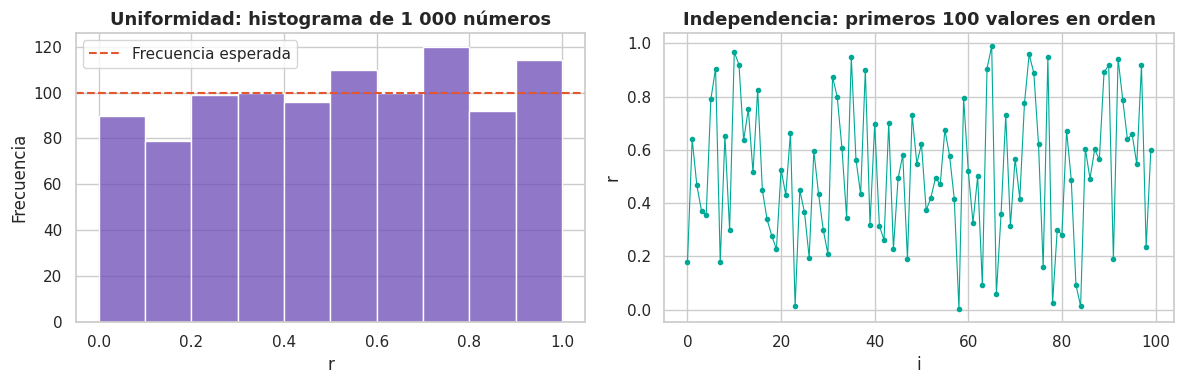
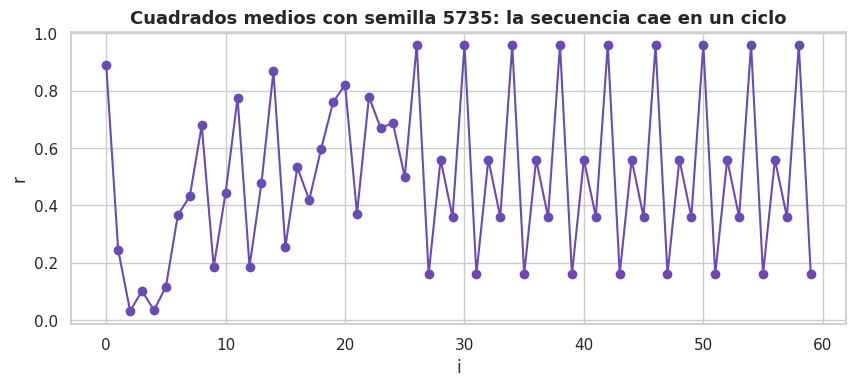
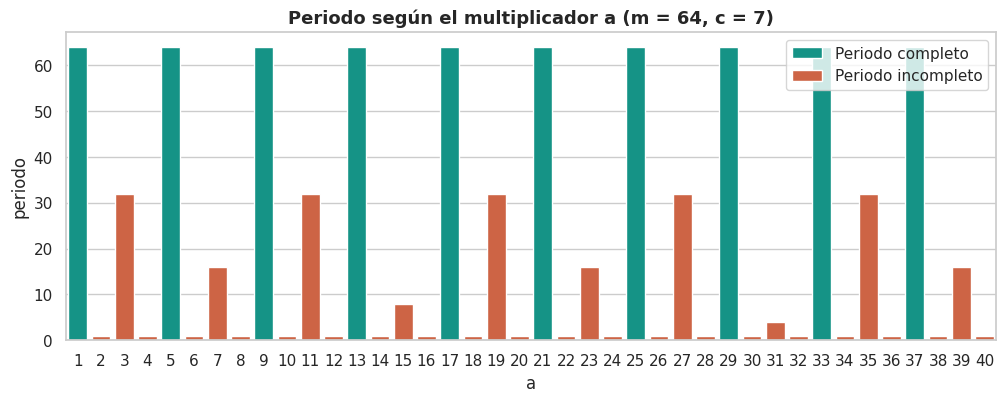
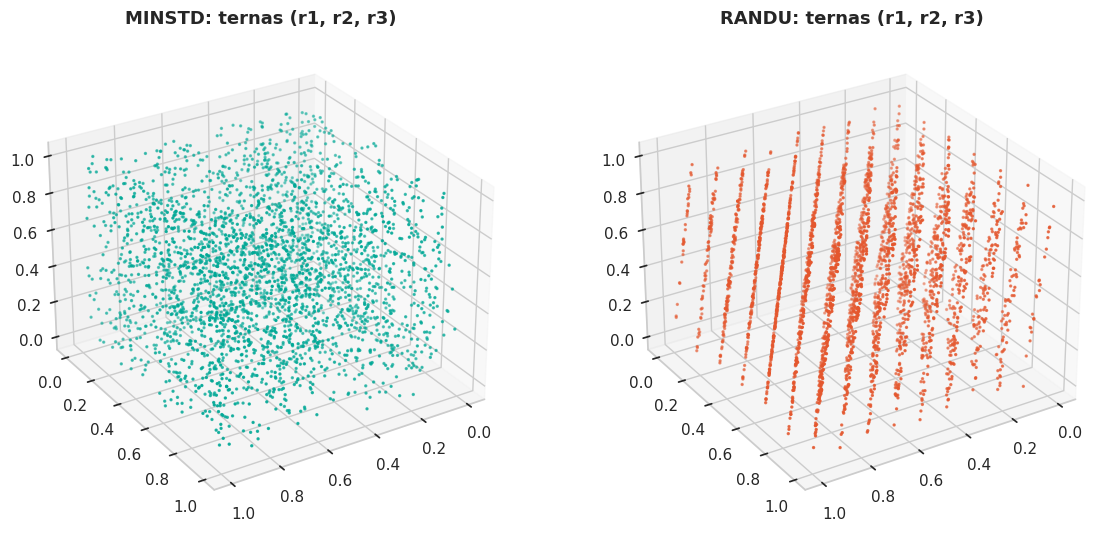
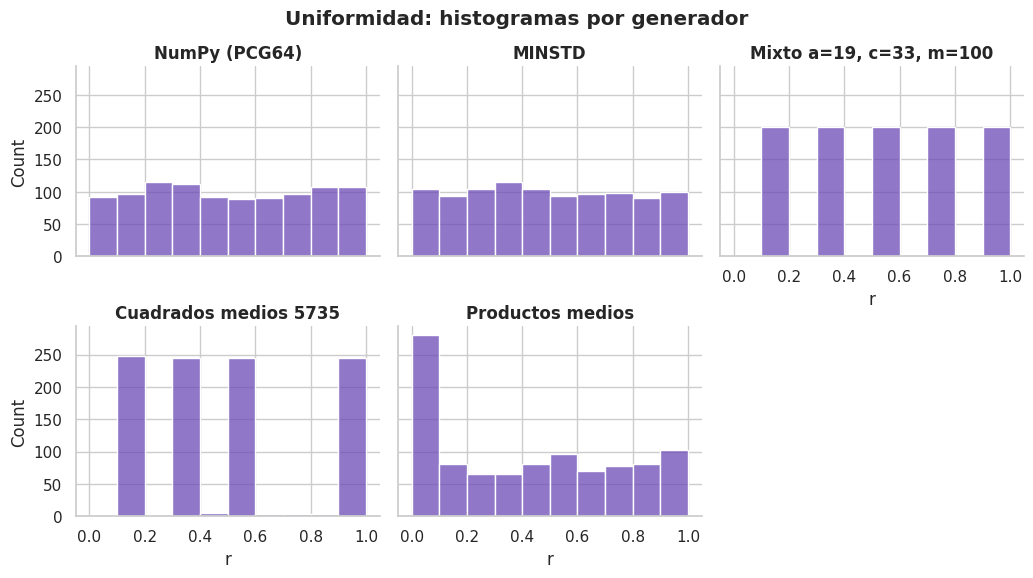
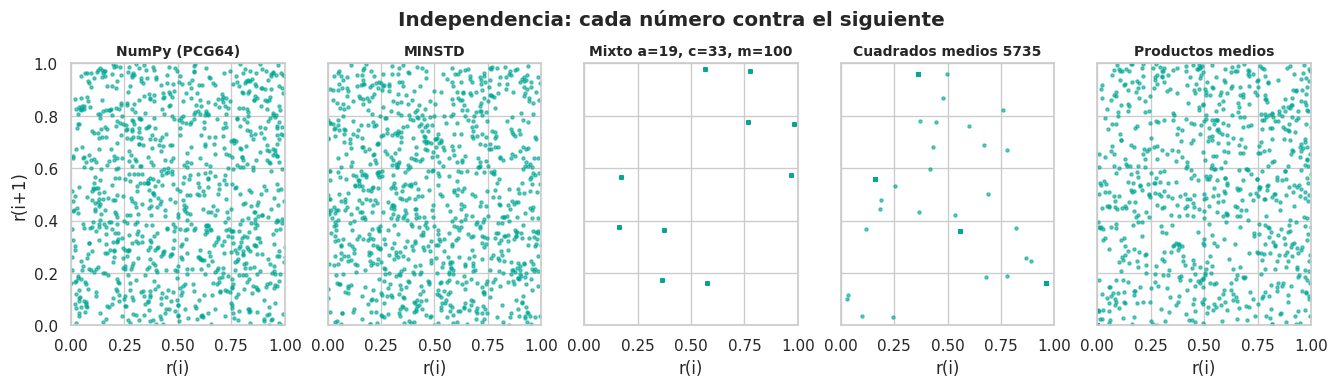
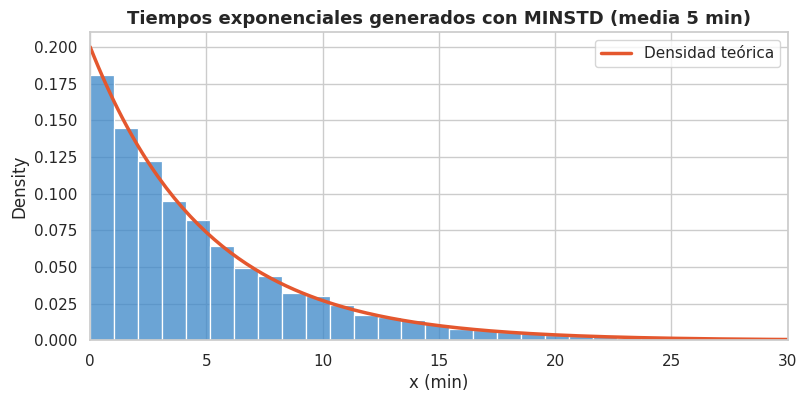

The matplotlib source for these figures, in order: (Note: this script raises an exception after producing the figures.)
import numpy as np
import pandas as pd
import matplotlib.pyplot as plt
import seaborn as sns
from scipy import stats

# Paleta de la presentación
MORADO, VERDE, AMBAR, CORAL, AZUL, TINTA = "#6C4AB6", "#00A896", "#F2A900", "#E4572E", "#3A86C8", "#1A1433"
sns.set_theme(style="whitegrid", palette=[MORADO, VERDE, CORAL, AZUL, AMBAR])
plt.rcParams.update({"figure.figsize": (9, 4.5), "axes.titleweight": "bold", "axes.titlesize": 13})
pd.set_option("display.precision", 4)

rng = np.random.default_rng(seed=2026)      # la semilla hace reproducible el experimento
r = rng.random(1000)

print(f"Media    = {r.mean():.4f}   (teórica 0.5000)")
print(f"Varianza = {r.var(ddof=1):.4f}   (teórica {1/12:.4f})")

fig, ax = plt.subplots(1, 2, figsize=(12, 4))
sns.histplot(r, bins=10, binrange=(0, 1), color=MORADO, ax=ax[0])
ax[0].axhline(len(r) / 10, color=CORAL, ls="--", label="Frecuencia esperada")
ax[0].set(title="Uniformidad: histograma de 1 000 números", xlabel="r", ylabel="Frecuencia"); ax[0].legend()
ax[1].plot(r[:100], marker="o", ms=3, lw=0.8, color=VERDE)
ax[1].set(title="Independencia: primeros 100 valores en orden", xlabel="i", ylabel="r")
plt.tight_layout(); plt.show()

a = np.random.default_rng(7).random(5)
b = np.random.default_rng(7).random(5)
c = np.random.default_rng(8).random(5)
pd.DataFrame({"semilla 7": a, "semilla 7 (otra vez)": b, "semilla 8": c})

def digitos_centrales(y, D):
    """Devuelve (y con ceros a la izquierda, sus D dígitos centrales)."""
    s = str(y).zfill(2 * D)
    if (len(s) - D) % 2:            # si sobra un dígito, se agrega otro cero a la izquierda
        s = "0" + s
    ini = (len(s) - D) // 2
    return s, s[ini:ini + D]

def cuadrados_medios(x0, n, D=4):
    filas, x = [], x0
    for i in range(n):
        y, centro = digitos_centrales(x * x, D)
        filas.append({"i": i, "X_i": str(x).zfill(D), "Y = X_i^2": y, "X_i+1": centro, "r_i+1": float("0." + centro)})
        x = int(centro)
    return pd.DataFrame(filas).set_index("i")

cuadrados_medios(5735, 5)          # ejemplo de la diapositiva 10

def periodo(secuencia):
    """Recibe una lista de estados y devuelve (cola, periodo) o None si no se repite."""
    vistos = {}
    for i, estado in enumerate(secuencia):
        if estado in vistos:
            return vistos[estado], i - vistos[estado]
        vistos[estado] = i
    return None

resumen = []
for semilla in [5735, 3708, 3792, 1000, 9999, 1234]:
    df = cuadrados_medios(semilla, 500)
    cola, per = periodo(df["X_i+1"].tolist())
    resumen.append({"semilla": semilla, "valores antes del ciclo": cola, "periodo": per, "ciclo": " → ".join(df["X_i+1"].iloc[cola:cola + min(per, 4)])})
pd.DataFrame(resumen)

df = cuadrados_medios(5735, 60)
plt.figure(figsize=(10, 3.8))
plt.plot(df.index, df["r_i+1"], marker="o", color=MORADO)
plt.title("Cuadrados medios con semilla 5735: la secuencia cae en un ciclo")
plt.xlabel("i"); plt.ylabel("r"); plt.show()

def productos_medios(x0, x1, n, D=4):
    filas, a, b = [], x0, x1
    for i in range(n):
        y, centro = digitos_centrales(a * b, D)
        filas.append({"i": i, "X_i": str(a).zfill(D), "X_i+1": str(b).zfill(D), "Y_i": y, "X_i+2": centro, "r_i+1": float("0." + centro)})
        a, b = b, int(centro)
    return pd.DataFrame(filas).set_index("i")

productos_medios(5015, 5734, 5)    # ejemplo de la diapositiva 11

df = productos_medios(5015, 5734, 2000)
estados = list(zip(df["X_i+1"], df["X_i+2"]))     # el estado son los dos últimos valores
print("Valores antes del ciclo y periodo:", periodo(estados))

def congruencial(a, c, m, x0, n):
    # Con c = 0 es el método multiplicativo
    filas, x = [], x0
    for i in range(n):
        t = a * x + c
        nx = t % m
        filas.append({"i": i, "X_i": x, "a·X_i + c": t, "X_i+1": nx, "r_i+1": nx / (m - 1)})
        x = nx
    return pd.DataFrame(filas).set_index("i")

df = congruencial(19, 33, 100, 37, 12)
print("Valores antes del ciclo y periodo:", periodo(df["X_i+1"].tolist()))
df

from math import gcd

def factores_primos(n):
    f, d = set(), 2
    while d * d <= n:
        while n % d == 0:
            f.add(d); n //= d
        d += 1
    if n > 1: f.add(n)
    return f

def hull_dobell(a, c, m):
    return {"c y m primos relativos": gcd(c, m) == 1,
            "a-1 divisible por factores primos de m": all((a - 1) % p == 0 for p in factores_primos(m)),
            "regla del múltiplo de 4": m % 4 != 0 or (a - 1) % 4 == 0}

casos = {"a=19, c=33, m=100": (19, 33, 100, 37), "a=21, c=33, m=100": (21, 33, 100, 37),
         "a=5, c=7, m=8": (5, 7, 8, 4), "a=5, c=4, m=8": (5, 4, 8, 4)}
tabla = []
for nombre, (a, c, m, x0) in casos.items():
    per = periodo(congruencial(a, c, m, x0, 3 * m)["X_i+1"].tolist())[1]
    tabla.append({"generador": nombre, **hull_dobell(a, c, m), "periodo": per, "m": m})
pd.DataFrame(tabla).set_index("generador")

m, c = 64, 7
periodos = pd.DataFrame({"a": range(1, 41)})
periodos["periodo"] = [periodo(congruencial(a, c, m, 1, 3 * m)["X_i+1"].tolist())[1] for a in periodos["a"]]
periodos["completo"] = np.where(periodos["periodo"] == m, "Periodo completo", "Periodo incompleto")

plt.figure(figsize=(12, 4))
sns.barplot(data=periodos, x="a", y="periodo", hue="completo", palette={"Periodo completo": VERDE, "Periodo incompleto": CORAL}, dodge=False)
plt.title("Periodo según el multiplicador a (m = 64, c = 7)"); plt.legend(title=""); plt.show()

df = congruencial(21, 0, 32, 17, 10)
print("Periodo:", periodo(df["X_i+1"].tolist())[1])
df

def lcg_array(a, c, m, x0, n):
    """Versión rápida que devuelve solo los r como arreglo de NumPy."""
    r, x = np.empty(n), x0
    for i in range(n):
        x = (a * x + c) % m
        r[i] = x / m
    return r

minstd = lcg_array(16807, 0, 2**31 - 1, 12345, 9000)
randu = lcg_array(65539, 0, 2**31, 1, 9000)

fig = plt.figure(figsize=(12, 5.5))
for k, (nombre, r, color) in enumerate([("MINSTD", minstd, VERDE), ("RANDU", randu, CORAL)], start=1):
    ax = fig.add_subplot(1, 2, k, projection="3d")
    ax.scatter(r[0::3], r[1::3], r[2::3], s=2, color=color)
    ax.view_init(elev=28, azim=58)
    ax.set_title(f"{nombre}: ternas (r1, r2, r3)")
plt.tight_layout(); plt.show()

def pruebas(r, alfa=0.05, clases=10):
    r = np.asarray(r); n = len(r); z = stats.norm.ppf(1 - alfa / 2)
    # Medias
    media = r.mean(); li_m, ls_m = 0.5 - z / np.sqrt(12 * n), 0.5 + z / np.sqrt(12 * n)
    # Varianza
    var = r.var(ddof=1)
    li_v = stats.chi2.ppf(alfa / 2, n - 1) / (12 * (n - 1)); ls_v = stats.chi2.ppf(1 - alfa / 2, n - 1) / (12 * (n - 1))
    # Uniformidad (chi-cuadrada)
    obs, _ = np.histogram(r, bins=clases, range=(0, 1)); esp = n / clases
    chi0 = ((obs - esp) ** 2 / esp).sum(); chi_crit = stats.chi2.ppf(1 - alfa, clases - 1)
    # Corridas arriba y abajo
    signos = np.sign(np.diff(r)); signos = signos[signos != 0]
    corridas = 1 + np.count_nonzero(np.diff(signos))
    mu, sigma = (2 * n - 1) / 3, np.sqrt((16 * n - 29) / 90); z0 = (corridas - mu) / sigma
    return pd.DataFrame([
        {"prueba": "Medias", "estadístico": media, "límite inferior": li_m, "límite superior": ls_m, "pasa": li_m <= media <= ls_m},
        {"prueba": "Varianza", "estadístico": var, "límite inferior": li_v, "límite superior": ls_v, "pasa": li_v <= var <= ls_v},
        {"prueba": "Uniformidad (chi²)", "estadístico": chi0, "límite inferior": 0, "límite superior": chi_crit, "pasa": chi0 <= chi_crit},
        {"prueba": "Independencia (corridas, z)", "estadístico": z0, "límite inferior": -z, "límite superior": z, "pasa": abs(z0) <= z},
    ]).set_index("prueba")

pruebas(minstd[:1000])

n = 1000
muestras = {
    "NumPy (PCG64)": np.random.default_rng(1).random(n),
    "MINSTD": minstd[:n],
    "Mixto a=19, c=33, m=100": congruencial(19, 33, 100, 37, n)["r_i+1"].to_numpy(),
    "Cuadrados medios 5735": cuadrados_medios(5735, n)["r_i+1"].to_numpy(),
    "Productos medios": productos_medios(5015, 5734, n)["r_i+1"].to_numpy(),
}
resultado = pd.DataFrame({nombre: pruebas(r)["pasa"] for nombre, r in muestras.items()}).T
resultado["pruebas superadas"] = resultado.sum(axis=1)
resultado

largo = pd.concat([pd.DataFrame({"r": r, "generador": nombre}) for nombre, r in muestras.items()])
g = sns.displot(data=largo, x="r", col="generador", col_wrap=3, bins=10, binrange=(0, 1), height=2.8, aspect=1.25, color=MORADO)
g.set_titles("{col_name}"); g.figure.suptitle("Uniformidad: histogramas por generador", y=1.03, weight="bold"); plt.show()

fig, ax = plt.subplots(1, len(muestras), figsize=(16, 3.4), sharey=True)
for eje, (nombre, r) in zip(ax, muestras.items()):
    eje.scatter(r[:-1], r[1:], s=5, color=VERDE, alpha=0.6); eje.set_title(nombre, fontsize=10); eje.set(xlabel="r(i)", xlim=(0, 1), ylim=(0, 1))
ax[0].set_ylabel("r(i+1)"); fig.suptitle("Independencia: cada número contra el siguiente", weight="bold", y=1.04); plt.show()

def exponencial(r, media):
    return -media * np.log(1 - np.asarray(r))

print(f"r = 0.35 → x = {exponencial(0.35, 5):.2f} min")
print(f"r = 0.80 → x = {exponencial(0.80, 5):.2f} min")

x = exponencial(minstd, 5)
plt.figure(figsize=(9, 4))
sns.histplot(x, bins=50, stat="density", color=AZUL)
t = np.linspace(0, x.max(), 300)
plt.plot(t, np.exp(-t / 5) / 5, color=CORAL, lw=2.5, label="Densidad teórica")
plt.title("Tiempos exponenciales generados con MINSTD (media 5 min)"); plt.xlabel("x (min)"); plt.xlim(0, 30); plt.legend(); plt.show()
print(f"Media de la muestra: {x.mean():.3f} min")

def simular_cola(n, media_llegadas, media_servicio, r):
    """r: arreglo con al menos 2n números U(0,1). Devuelve la tabla de simulación."""
    r = np.clip(np.asarray(r[:2 * n]), 1e-4, 1 - 1e-4)
    r1, r2 = r[0::2], r[1::2]
    entre = exponencial(r1, media_llegadas); servicio = exponencial(r2, media_servicio)
    llegada = entre.cumsum()
    inicio, fin = np.empty(n), np.empty(n)
    fin_anterior = 0.0
    for i in range(n):
        inicio[i] = max(llegada[i], fin_anterior)
        fin[i] = inicio[i] + servicio[i]
        fin_anterior = fin[i]
    return pd.DataFrame({"r1": r1, "entre llegadas": entre, "llegada": llegada, "r2": r2, "servicio": servicio,
                         "inicio": inicio, "fin": fin, "espera": inicio - llegada}, index=pd.RangeIndex(1, n + 1, name="cliente"))

def indicadores(tabla):
    return pd.Series({"espera promedio (min)": tabla["espera"].mean(),
                      "tiempo en el sistema (min)": (tabla["fin"] - tabla["llegada"]).mean(),
                      "utilización del cajero": tabla["servicio"].sum() / tabla["fin"].iloc[-1],
                      "clientes que esperan (%)": 100 * (tabla["espera"] > 0).mean()})

tabla = simular_cola(8, 4, 3, np.random.default_rng(11).random(16))
display(tabla.round(2)); indicadores(tabla).round(3)

def n_en_sistema(tabla):
    eventos = pd.concat([pd.DataFrame({"t": tabla["llegada"], "cambio": 1}), pd.DataFrame({"t": tabla["fin"], "cambio": -1})]).sort_values("t")
    eventos["N"] = eventos["cambio"].cumsum()
    return eventos

tabla = simular_cola(40, 4, 3, np.random.default_rng(11).random(80))
ev = n_en_sistema(tabla)
plt.figure(figsize=(11, 3.8))
plt.step(np.r_[0, ev["t"]], np.r_[0, ev["N"]], where="post", color=CORAL, lw=2)
plt.title("Clientes en el sistema N(t)"); plt.xlabel("Tiempo (min)"); plt.ylabel("Clientes"); plt.show()

Wq_teorico = (1 / 4) / ((1 / 3) * (1 / 3 - 1 / 4))
replicas = []
for n in [50, 500, 5000]:
    for k in range(40):
        t = simular_cola(n, 4, 3, np.random.default_rng(1000 * n + k).random(2 * n))
        replicas.append({"clientes por corrida": n, "réplica": k, "espera promedio": t["espera"].mean()})
replicas = pd.DataFrame(replicas)

plt.figure(figsize=(9, 4.5))
sns.boxplot(data=replicas, x="clientes por corrida", y="espera promedio", color=MORADO, width=0.5)
sns.stripplot(data=replicas, x="clientes por corrida", y="espera promedio", color=TINTA, size=3, alpha=0.5)
plt.axhline(Wq_teorico, color=CORAL, ls="--", label=f"Teórico = {Wq_teorico:.0f} min")
plt.title("40 réplicas por tamaño de corrida"); plt.ylabel("Espera promedio en cola (min)"); plt.legend(); plt.show()
replicas.groupby("clientes por corrida")["espera promedio"].agg(["mean", "std", "min", "max"]).round(2)

n = 2000
fuentes = {"NumPy (PCG64)": np.random.default_rng(5).random(2 * n),
           "MINSTD": lcg_array(16807, 0, 2**31 - 1, 12345, 2 * n),
           "Mixto de periodo 10": congruencial(19, 33, 100, 37, 2 * n)["r_i+1"].to_numpy(),
           "Cuadrados medios 5735": cuadrados_medios(5735, 2 * n)["r_i+1"].to_numpy()}
comparacion = pd.DataFrame({nombre: indicadores(simular_cola(n, 4, 3, r)) for nombre, r in fuentes.items()}).T
comparacion["valores distintos de r"] = [len(np.unique(r)) for r in fuentes.values()]
comparacion.round(3)

def tanque(q_in=1.2, k=0.6, A=4.0, h0=0.2, t_max=80, dt=0.05, fallas=None):
    """fallas: lista de intervalos (inicio, fin) en los que la bomba está apagada."""
    t = np.arange(0, t_max + dt, dt); h = np.empty_like(t); h[0] = h0
    for i in range(1, len(t)):
        apagada = fallas is not None and any(a <= t[i - 1] < b for a, b in fallas)
        q = 0.0 if apagada else q_in
        h[i] = max(h[i - 1] + dt * (q - k * np.sqrt(h[i - 1])) / A, 0)
    return pd.DataFrame({"t": t, "h": h})

plt.figure(figsize=(10, 4))
for q in [0.6, 1.2, 1.8]:
    d = tanque(q_in=q)
    plt.plot(d["t"], d["h"], lw=2.2, label=f"Qin = {q}  →  h* = {(q / 0.6) ** 2:.1f} m")
plt.title("Nivel del tanque: cambio suave hacia el equilibrio"); plt.xlabel("Tiempo (min)"); plt.ylabel("Nivel h (m)"); plt.legend(); plt.show()

rng = np.random.default_rng(3)
fallas, t = [], 0.0
while t < 80:
    t += exponencial(rng.random(), 12); dur = exponencial(rng.random(), 4)
    fallas.append((t, t + dur)); t += dur

d = tanque(fallas=fallas)
plt.figure(figsize=(10, 4))
for a, b in fallas:
    plt.axvspan(a, min(b, 80), color=CORAL, alpha=0.18)
plt.plot(d["t"], d["h"], color=VERDE, lw=2.2); plt.axhline(4, color=CORAL, ls="--", label="Equilibrio h* = 4 m")
plt.title("Tanque con fallas aleatorias de la bomba (franjas)"); plt.xlabel("Tiempo (min)"); plt.ylabel("Nivel h (m)"); plt.xlim(0, 80); plt.legend(); plt.show()

# Comprobación de los ejercicios 1 a 4
print("1)", cuadrados_medios(3708, 5)["r_i+1"].tolist())
print("   ciclo:", cuadrados_medios(3708, 12)["X_i+1"].tolist())
print("2)", productos_medios(6965, 9803, 5)["r_i+1"].tolist())
print("3)", congruencial(5, 7, 8, 4, 8)["X_i+1"].tolist(), hull_dobell(5, 7, 8))
e4 = congruencial(11, 0, 64, 15, 40)["X_i+1"].tolist()
print("4) a = 11, m = 64, periodo =", periodo(e4)[1])

# Comprobación de los ejercicios 5, 6 y 8
n, z = 40, stats.norm.ppf(0.975)
li, ls = 0.5 - z / np.sqrt(12 * n), 0.5 + z / np.sqrt(12 * n)
print(f"5) Límites: [{li:.4f}, {ls:.4f}] → 0.43 {'se acepta' if li <= 0.43 <= ls else 'se rechaza'}")
print(f"6) {exponencial(0.35, 5):.2f} min y {exponencial(0.80, 5):.2f} min")

entre, servicio = np.array([2, 4, 1, 3, 5]), np.array([3, 2, 4, 1, 2])
llegada = entre.cumsum(); inicio = np.empty(5); fin = np.empty(5); previo = 0
for i in range(5):
    inicio[i] = max(llegada[i], previo); fin[i] = inicio[i] + servicio[i]; previo = fin[i]
manual = pd.DataFrame({"llegada": llegada, "servicio": servicio, "inicio": inicio, "fin": fin, "espera": inicio - llegada})
display(manual)
print(f"8) Espera promedio = {manual['espera'].mean():.2f} min, utilización = {servicio.sum() / fin[-1]:.1%}")
